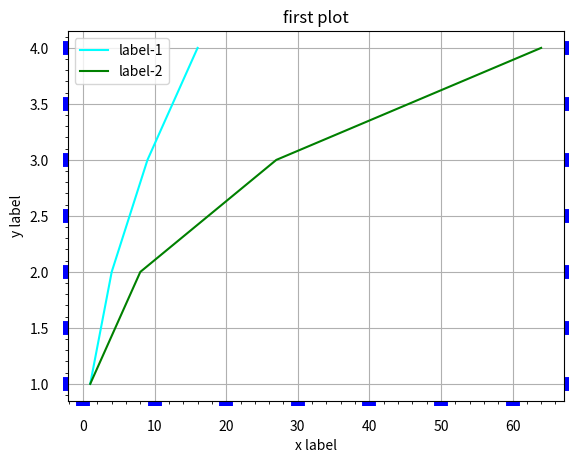

Reproduce this figure in Python.
import matplotlib.pyplot as plt
import numpy as np
t = np.array([1,2,3,4])
plt.plot(t**2,t,color="cyan",label="label-1")
plt.plot(t**3,t,color="green",label="label-2")
plt.minorticks_on()
plt.xlabel("x label")
plt.ylabel("y label")
plt.title("first plot")
plt.grid()
plt.legend()
#plt.tick_params(length=5)
#plt.tick_params(axis="x",length=10)
#plt.tick_params(axis="x",width=10)
plt.tick_params(width=10,color="blue",pad=10)
#plt.tick_params(axis="x",color="red",direction="in",length=10)
#plt.tick_params(axis="y",color="y",direction="inout",length=10,which="minor")
plt.tick_params(right=True)
plt.show()